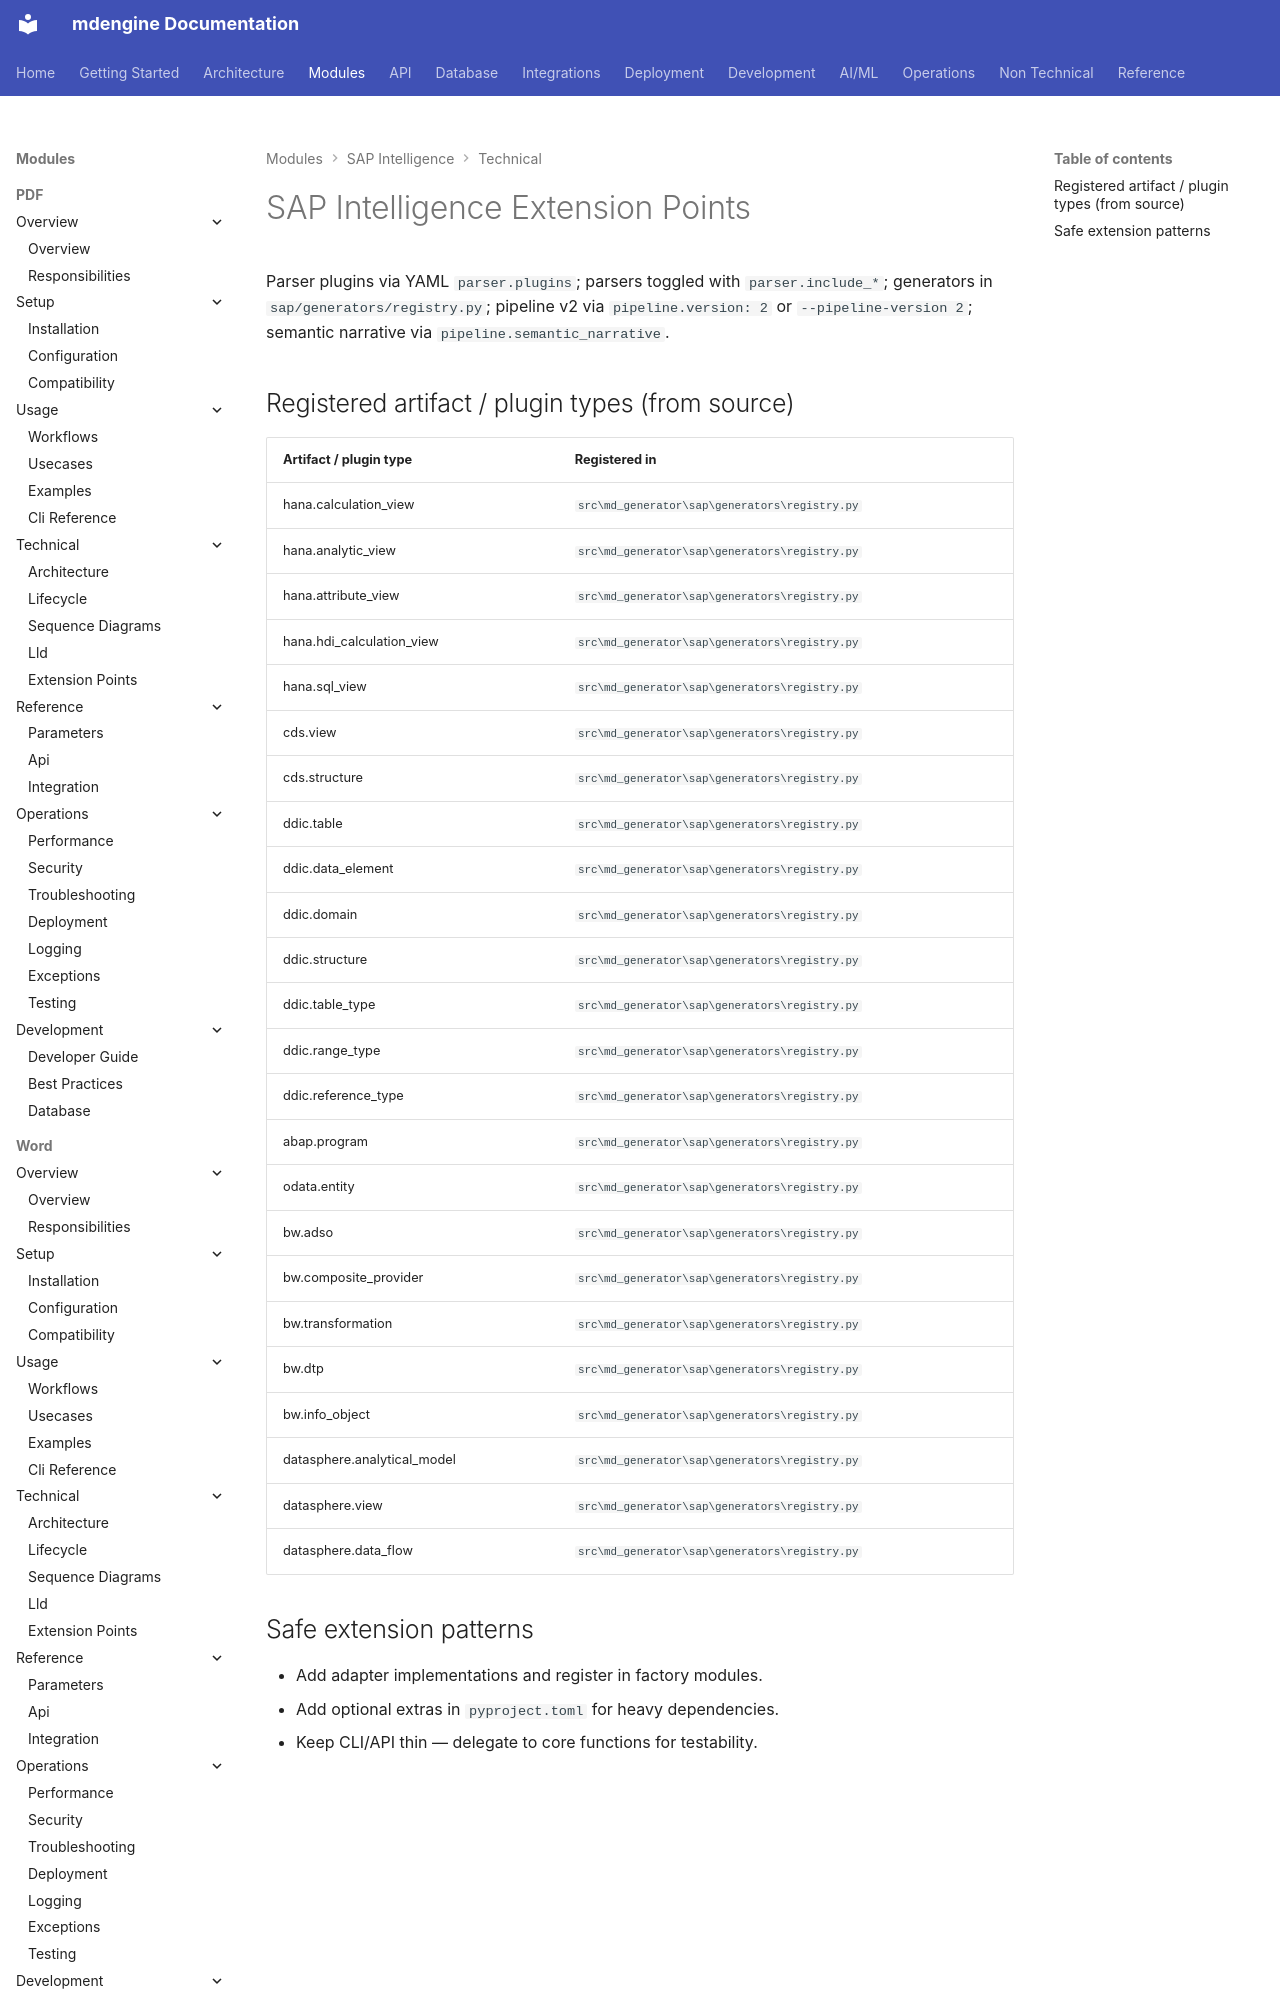

repository: mdengine/md-generator · page: modules/sap/extension-points/index.html · generator: mkdocs

# SAP Intelligence Extension Points

Parser plugins via YAML `parser.plugins`; parsers toggled with `parser.include_*`; generators in `sap/generators/registry.py`; pipeline v2 via `pipeline.version: 2` or `--pipel
